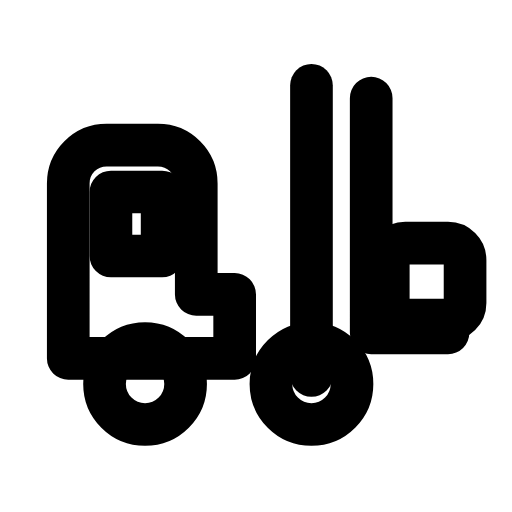
t = 0.00 s
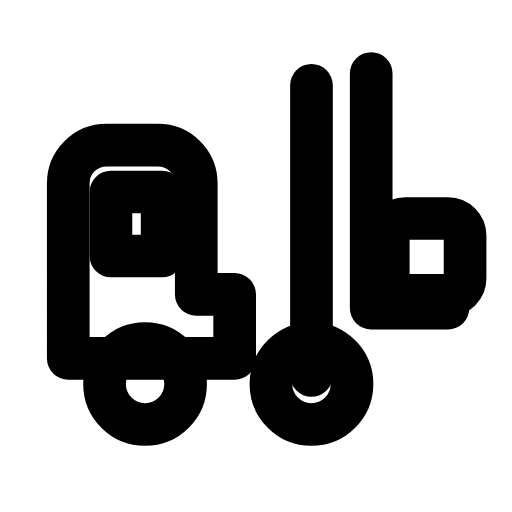
t = 0.31 s
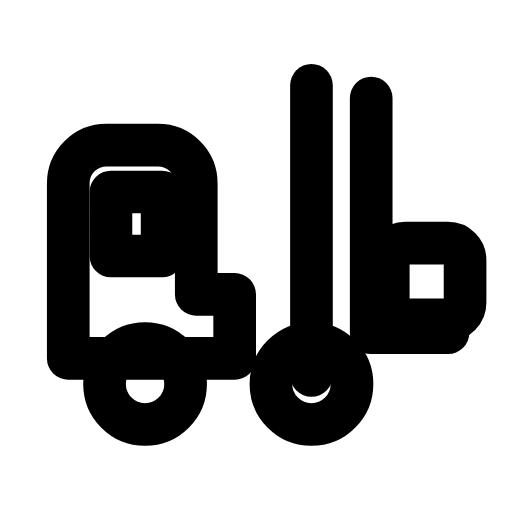
t = 0.63 s
t = 0.93 s: frame unchanged from t = 0.00 s, image omitted
t = 1.25 s: frame unchanged from t = 0.00 s, image omitted
t = 1.58 s: frame unchanged from t = 0.00 s, image omitted

The animated SVG that drew these frames (rendered in a browser with its animation timeline set to each time). Animation: 1 SMIL element (animateTransform=1); one cycle of 1.90 s, repeats indefinitely.

<svg xmlns="http://www.w3.org/2000/svg" width="24" height="24" viewBox="0 0 24 24" fill="none"><g transform="translate(0 -1)"><path stroke="currentColor" stroke-width="2" stroke-linecap="round" stroke-linejoin="round" fill="none" d="M3.2 14.8L3.2 9.6C3.2 8.6 4 7.8 5 7.8L7.4 7.8C8.4 7.8 9.2 8.6 9.2 9.6L9.2 14.8L11 14.8L11 17.8L3.2 17.8Z"></path><path stroke="currentColor" stroke-width="2" stroke-linecap="round" stroke-linejoin="round" fill="none" d="M5.2 10L7.6 10L7.6 13L5.2 13Z"></path><path stroke="currentColor" stroke-width="2" stroke-linecap="round" stroke-linejoin="round" fill="none" d="M14.6 5L14.6 18.6"></path><g><animateTransform attributeName="transform" type="translate" values="0 0;0 0;0 -1.4;0 0;0 0;0 0;0 0;0 -1.4;0 0;0 0;0 0" keyTimes="0;0.135;0.2475;0.36;0.45;0.6;0.66;0.735;0.81;0.9;1" dur="1.9s" repeatCount="indefinite" calcMode="spline" keySplines="0.16 1 0.3 1;0.16 1 0.3 1;0.16 1 0.3 1;0.16 1 0.3 1;0.16 1 0.3 1;0.16 1 0.3 1;0.16 1 0.3 1;0.16 1 0.3 1;0.16 1 0.3 1;0.16 1 0.3 1"/><path stroke="currentColor" stroke-width="2" stroke-linecap="round" stroke-linejoin="round" fill="none" d="M17.4 5.6L17.4 16.6L20.6 16.6M17.4 16.6L21 16.6"></path><rect stroke="currentColor" stroke-width="2" stroke-linecap="round" stroke-linejoin="round" fill="none" x="18.2" y="12.4" width="3.6" height="3.6" rx="0.8"></rect></g><circle stroke="currentColor" stroke-width="2" stroke-linecap="round" stroke-linejoin="round" fill="none" cx="6.8" cy="19" r="1.9"></circle><circle stroke="currentColor" stroke-width="2" stroke-linecap="round" stroke-linejoin="round" fill="none" cx="14.6" cy="19" r="1.9"></circle></g></svg>
